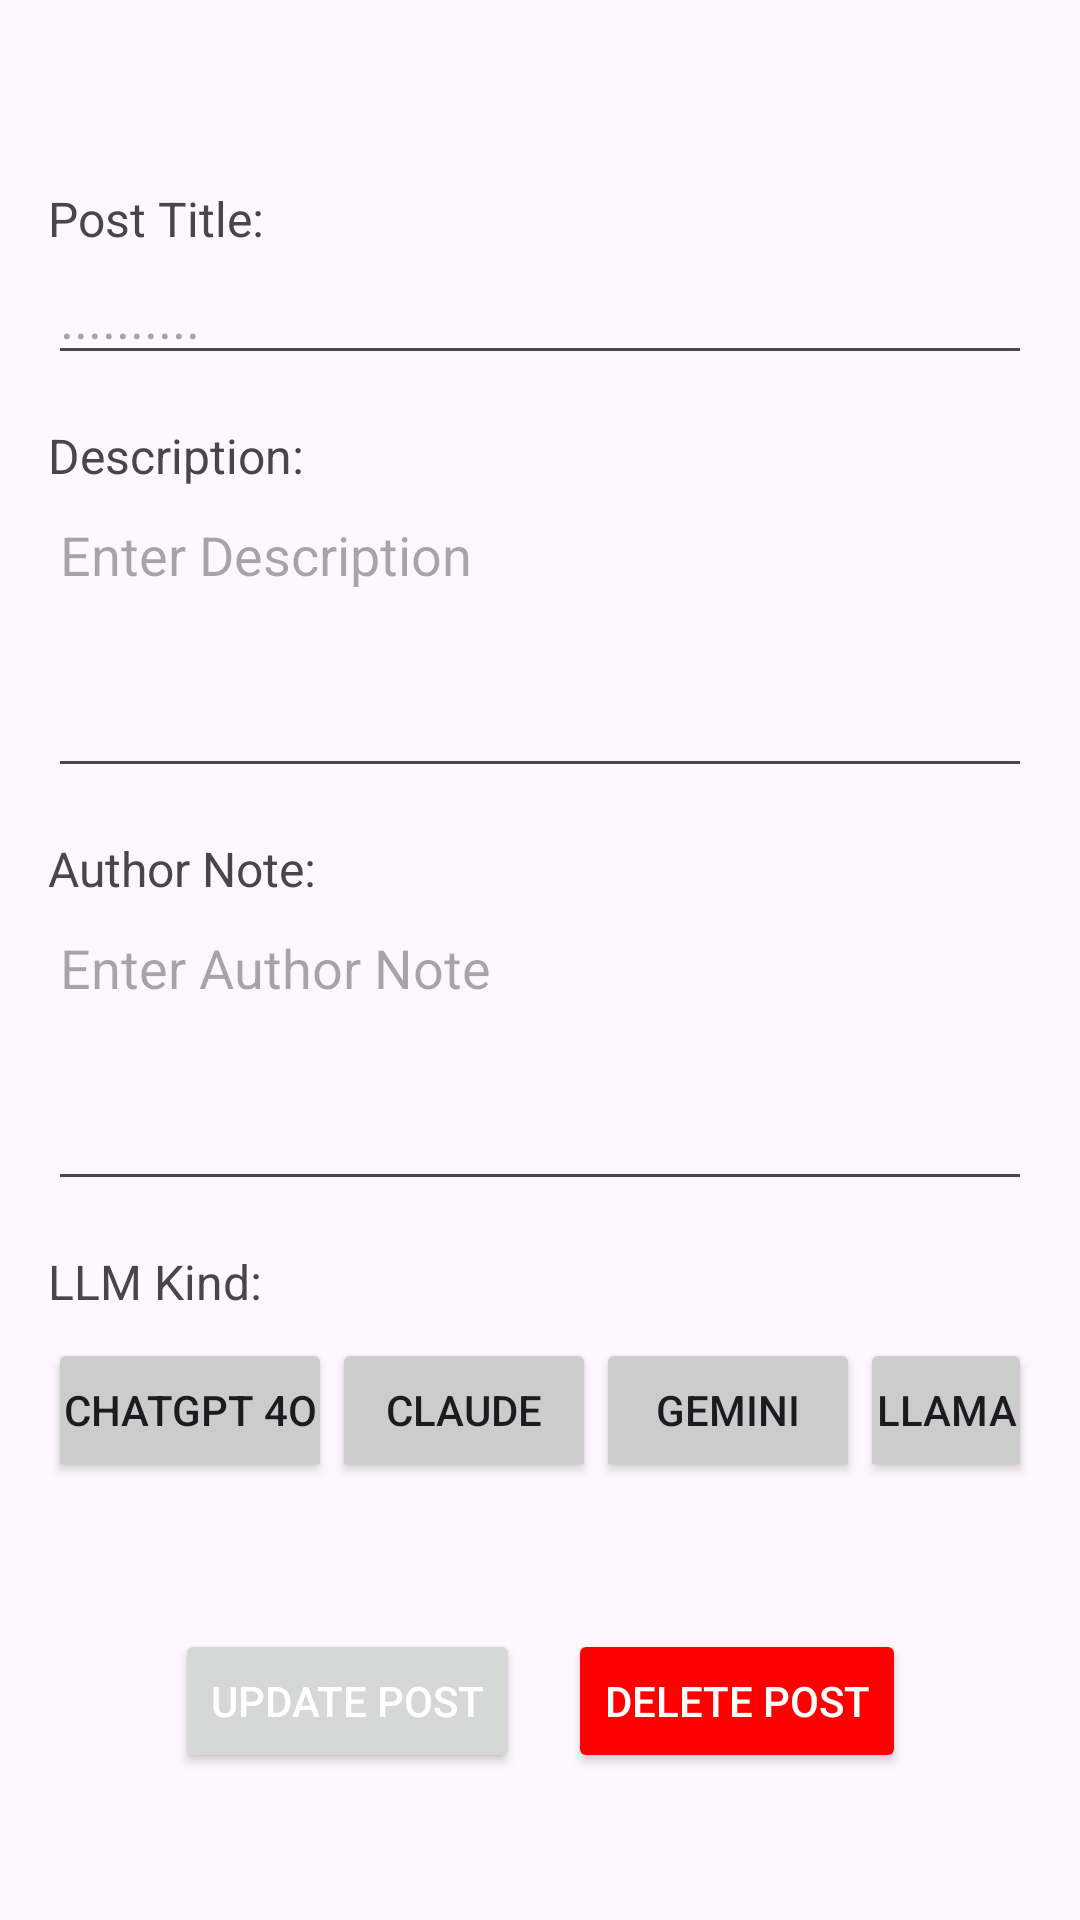

Here is an Android app screen rendered from its layout file. Give the layout XML and the strings, colors and styles it references.
<!-- AndroidManifest.xml: application theme Theme.PromptSharePro22 -->
<!-- res/layout/fragment_edit_post.xml -->
<?xml version="1.0" encoding="utf-8"?>
<androidx.constraintlayout.widget.ConstraintLayout xmlns:android="http://schemas.android.com/apk/res/android"
    xmlns:app="http://schemas.android.com/apk/res-auto"
    android:layout_width="match_parent"
    android:layout_height="match_parent"
    android:padding="16dp">

    
    <ImageView
        android:id="@+id/backButton"
        android:layout_width="30dp"
        android:layout_height="30dp"
        android:src="@drawable/ic_back"
        app:layout_constraintStart_toStartOf="parent"
        app:layout_constraintTop_toTopOf="parent"
        android:contentDescription="Back" />

    
    <TextView
        android:id="@+id/postTitleLabel"
        android:layout_width="wrap_content"
        android:layout_height="wrap_content"
        android:text="Post Title:"
        android:textSize="16sp"
        app:layout_constraintTop_toBottomOf="@id/backButton"
        app:layout_constraintStart_toStartOf="parent"
        app:layout_constraintStart_toEndOf="parent"
        android:layout_marginTop="16dp"/>

    
    <EditText
        android:id="@+id/titleEditText"
        android:layout_width="0dp"
        android:layout_height="wrap_content"
        android:hint=".........."
        app:layout_constraintTop_toBottomOf="@id/postTitleLabel"
        app:layout_constraintStart_toStartOf="parent"
        app:layout_constraintEnd_toEndOf="parent"/>

    
    <TextView
        android:id="@+id/descriptionLabel"
        android:layout_width="wrap_content"
        android:layout_height="wrap_content"
        android:text="Description:"
        android:textSize="16sp"
        app:layout_constraintTop_toBottomOf="@id/titleEditText"
        app:layout_constraintStart_toStartOf="parent"
        android:layout_marginTop="16dp"/>

    
    <EditText
        android:id="@+id/descriptionEditText"
        android:layout_width="0dp"
        android:layout_height="100dp"
        android:hint="Enter Description"
        android:gravity="top"
        app:layout_constraintTop_toBottomOf="@id/descriptionLabel"
        app:layout_constraintStart_toStartOf="parent"
        app:layout_constraintEnd_toEndOf="parent"/>

    
    <TextView
        android:id="@+id/authorNoteLabel"
        android:layout_width="wrap_content"
        android:layout_height="wrap_content"
        android:text="Author Note:"
        android:textSize="16sp"
        app:layout_constraintTop_toBottomOf="@id/descriptionEditText"
        app:layout_constraintStart_toStartOf="parent"
        android:layout_marginTop="16dp"/>

    
    <EditText
        android:id="@+id/authorNoteText"
        android:layout_width="0dp"
        android:layout_height="100dp"
        android:hint="Enter Author Note"
        android:gravity="top"
        app:layout_constraintTop_toBottomOf="@id/authorNoteLabel"
        app:layout_constraintStart_toStartOf="parent"
        app:layout_constraintEnd_toEndOf="parent"/>

    
    <TextView
        android:id="@+id/llmKindLabel"
        android:layout_width="wrap_content"
        android:layout_height="wrap_content"
        android:text="LLM Kind:"
        android:textSize="16sp"
        app:layout_constraintTop_toBottomOf="@id/authorNoteText"
        app:layout_constraintStart_toStartOf="parent"
        android:layout_marginTop="16dp"/>

    
    <LinearLayout
        android:id="@+id/kindButtonsLayout"
        android:layout_width="0dp"
        android:layout_height="wrap_content"
        android:orientation="horizontal"
        android:layout_marginTop="8dp"
        app:layout_constraintTop_toBottomOf="@id/llmKindLabel"
        app:layout_constraintStart_toStartOf="parent"
        app:layout_constraintEnd_toEndOf="parent">

        <ToggleButton
            android:id="@+id/kind1Button"
            android:layout_width="wrap_content"
            android:layout_height="wrap_content"
            android:textOn="@string/chatgpt_4o"
            android:textOff="@string/chatgpt_4o"
            android:backgroundTint="@color/light_gray"
            android:padding="5dp"/>

        <ToggleButton
            android:id="@+id/kind2Button"
            android:layout_width="wrap_content"
            android:layout_height="wrap_content"
            android:textOn="@string/claude"
            android:textOff="@string/claude"
            android:backgroundTint="@color/light_gray"
            android:padding="5dp"/>

        <ToggleButton
            android:id="@+id/kind3Button"
            android:layout_width="wrap_content"
            android:layout_height="wrap_content"
            android:textOn="@string/gemini"
            android:textOff="@string/gemini"
            android:backgroundTint="@color/light_gray"
            android:padding="5dp"/>

        <ToggleButton
            android:id="@+id/kind4Button"
            android:layout_width="wrap_content"
            android:layout_height="wrap_content"
            android:textOn="@string/llama"
            android:textOff="@string/llama"
            android:backgroundTint="@color/light_gray"
            android:padding="5dp"/>

    </LinearLayout>

    
    <LinearLayout
        android:layout_width="wrap_content"
        android:layout_height="wrap_content"
        android:orientation="horizontal"
        app:layout_constraintTop_toBottomOf="@id/kindButtonsLayout"
        app:layout_constraintBottom_toBottomOf="parent"
        app:layout_constraintStart_toStartOf="parent"
        app:layout_constraintEnd_toEndOf="parent"
        android:layout_marginTop="16dp">

        
        <Button
            android:id="@+id/editPostButton"
            android:layout_width="wrap_content"
            android:layout_height="wrap_content"
            android:text="Update Post"
            android:padding="12dp"
            android:textColor="@android:color/white" />

        
        <Button
            android:id="@+id/deletePostButton"
            android:layout_width="wrap_content"
            android:layout_height="wrap_content"
            android:text="Delete Post"
            android:padding="12dp"
            android:layout_marginStart="16dp"
            android:backgroundTint="@color/red"
            android:textColor="@android:color/white" />

    </LinearLayout>

</androidx.constraintlayout.widget.ConstraintLayout>
<!-- resources referenced by this layout -->
<resources>
  <color name="light_gray">#CCCCCC</color>
  <color name="red">#FFFF0000</color>
  <string name="chatgpt_4o">ChatGPT 4o</string>
  <string name="claude">Claude</string>
  <string name="gemini">Gemini</string>
  <string name="llama">LLaMA</string>
  <style name="Theme.PromptSharePro22" parent="Base.Theme.PromptSharePro22" />
  <style name="Base.Theme.PromptSharePro22" parent="Theme.Material3.DayNight.NoActionBar">
          
          
      </style>
</resources>
